Image classification data set "processed" (matcgoes/fastai-sportsball-classifier on GitHub). Class labels (13): american football, basketball, bowling, cricket, golf, ice hockey, lacross, pool, rugby, soccer, softball, tennis, volleyball.

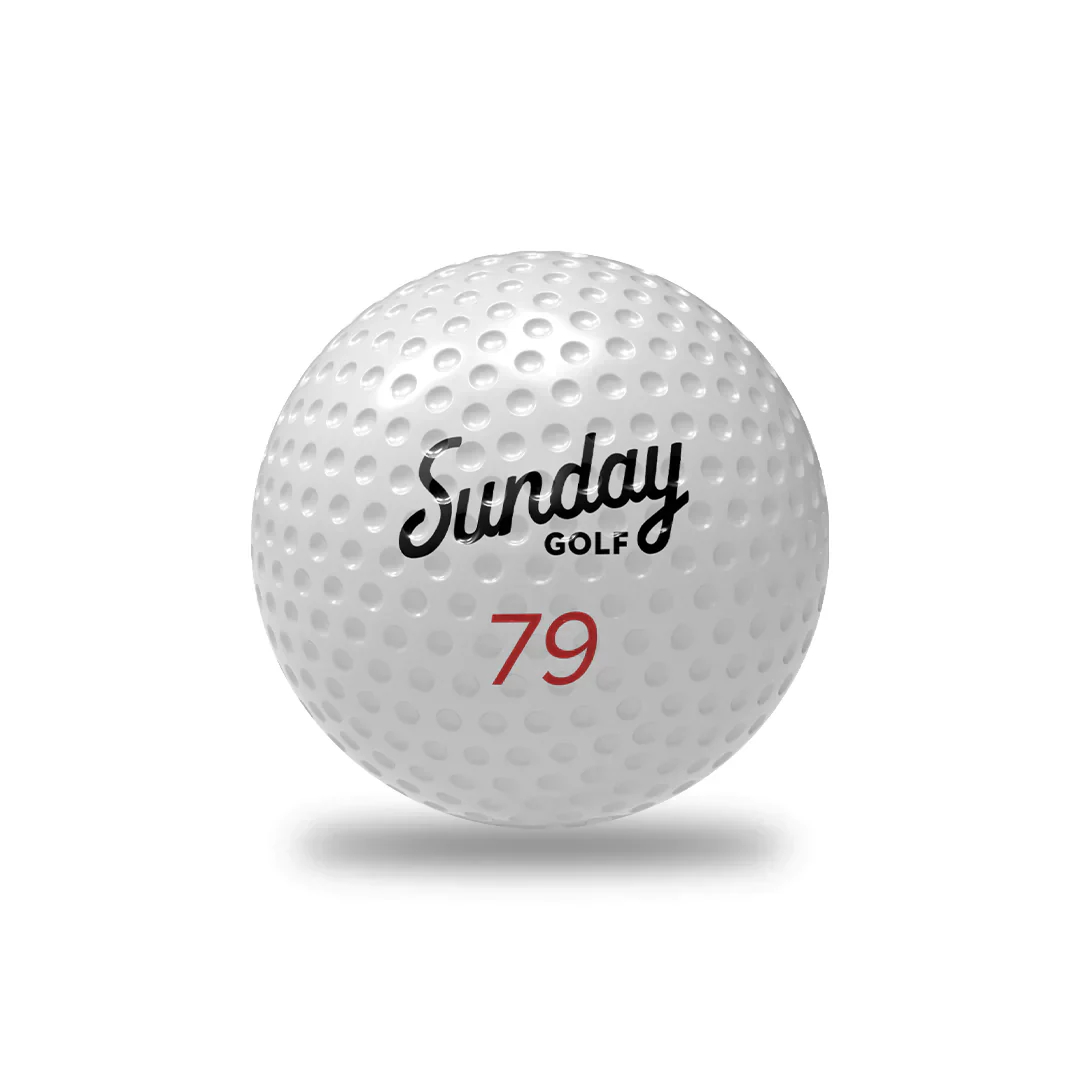
Label: golf

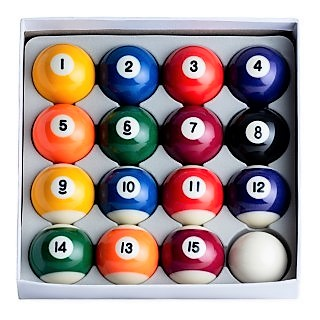
Label: pool

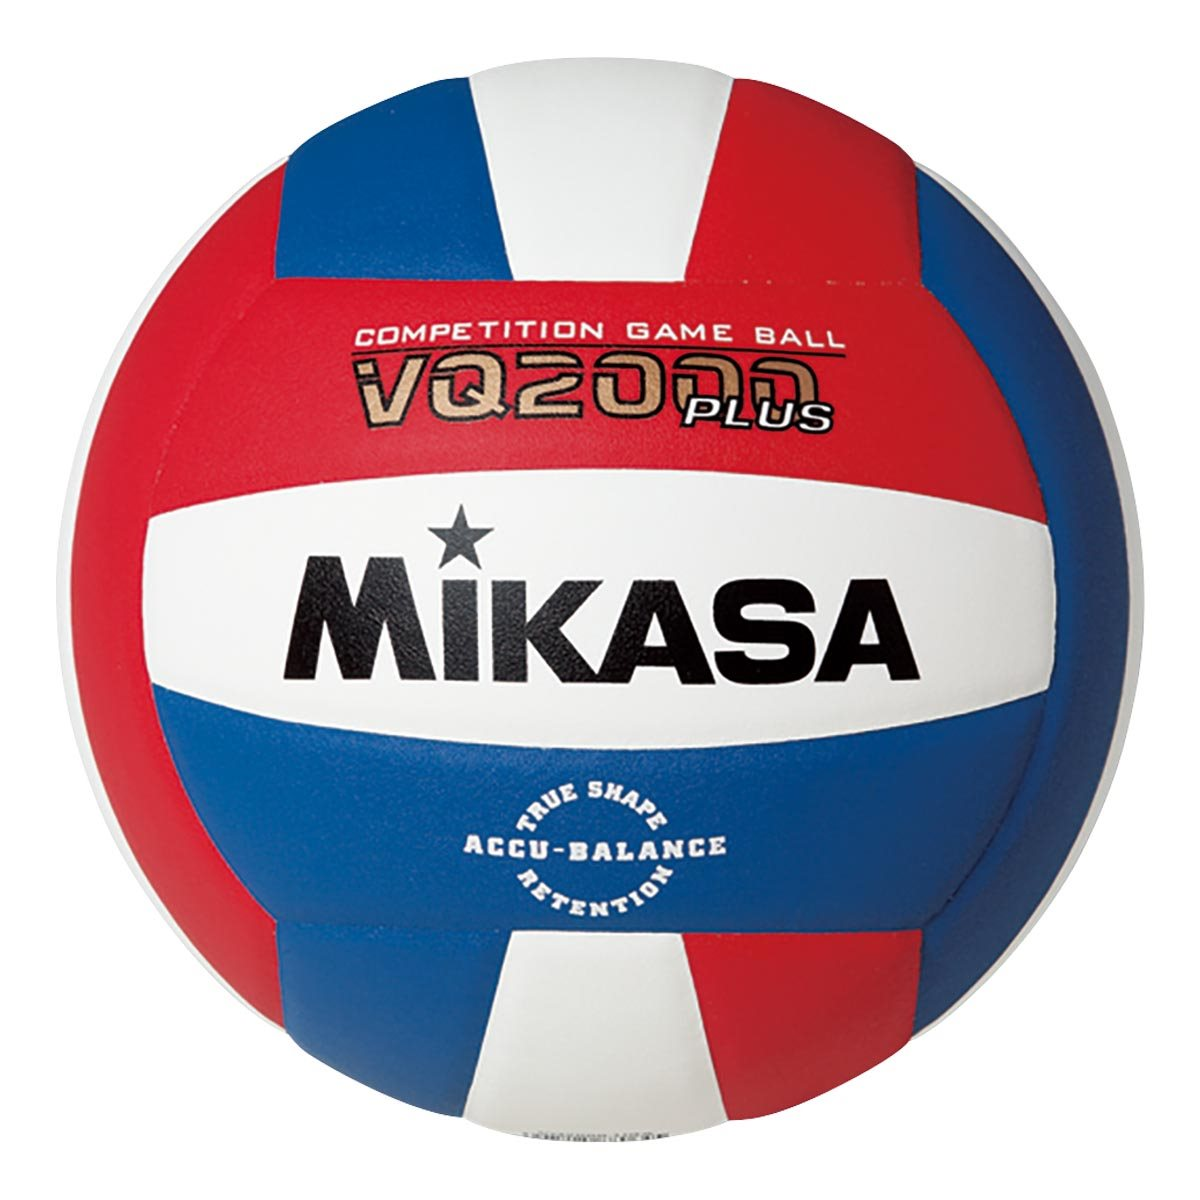
Label: volleyball

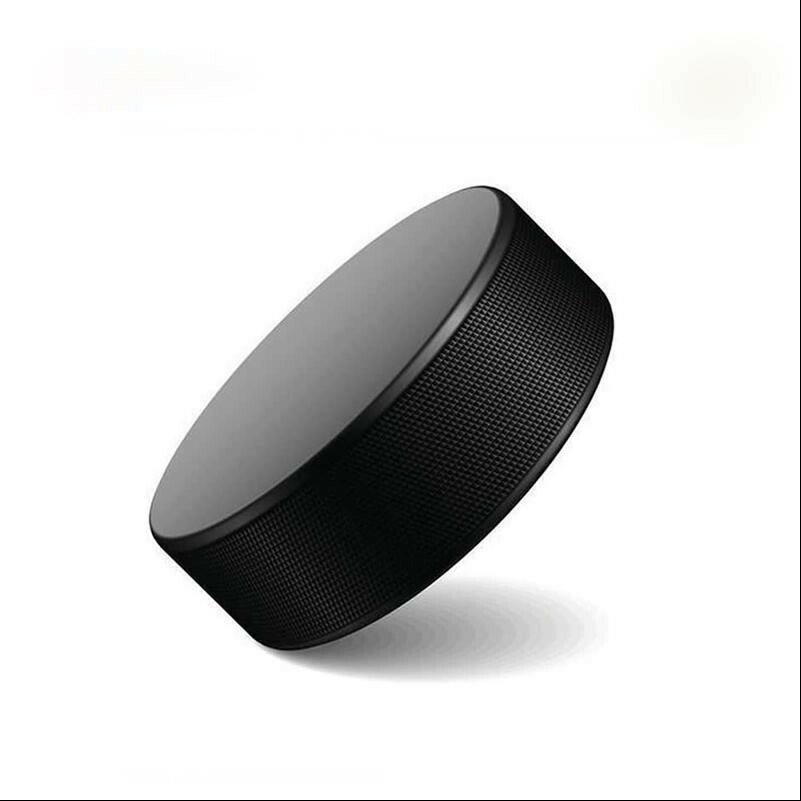
Label: ice hockey

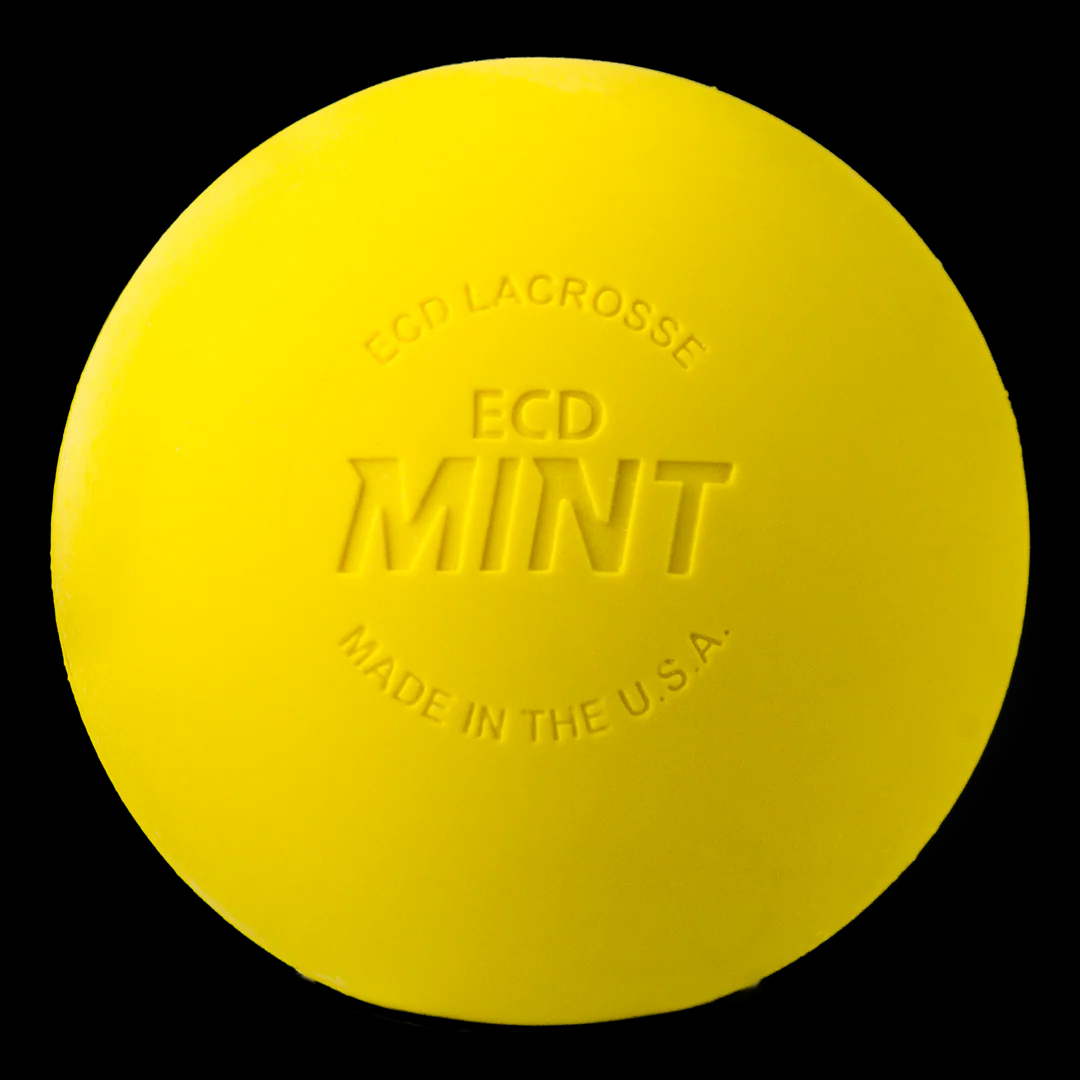
Label: lacross

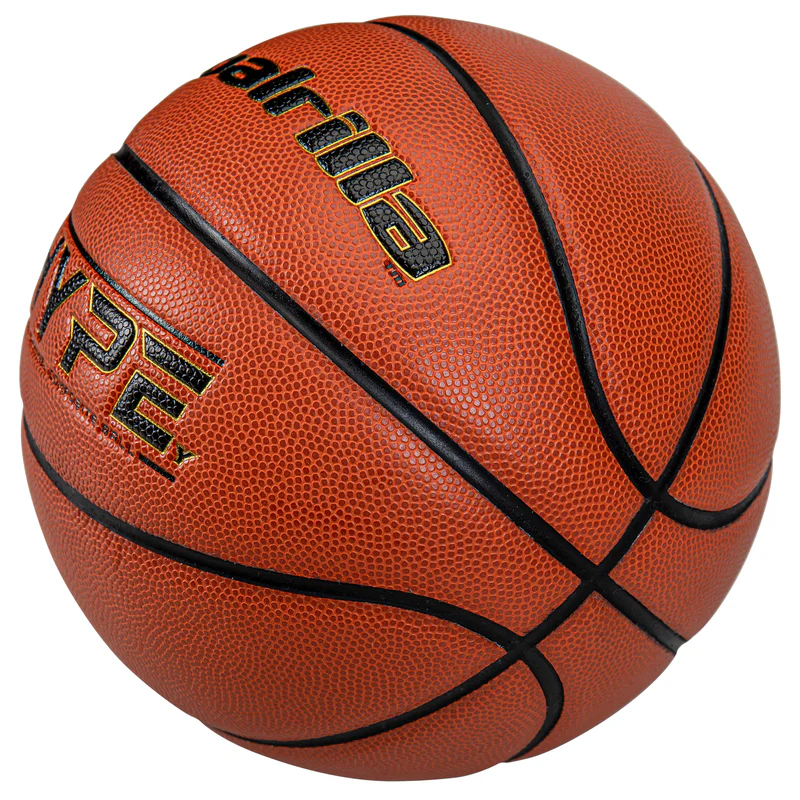
Label: basketball
